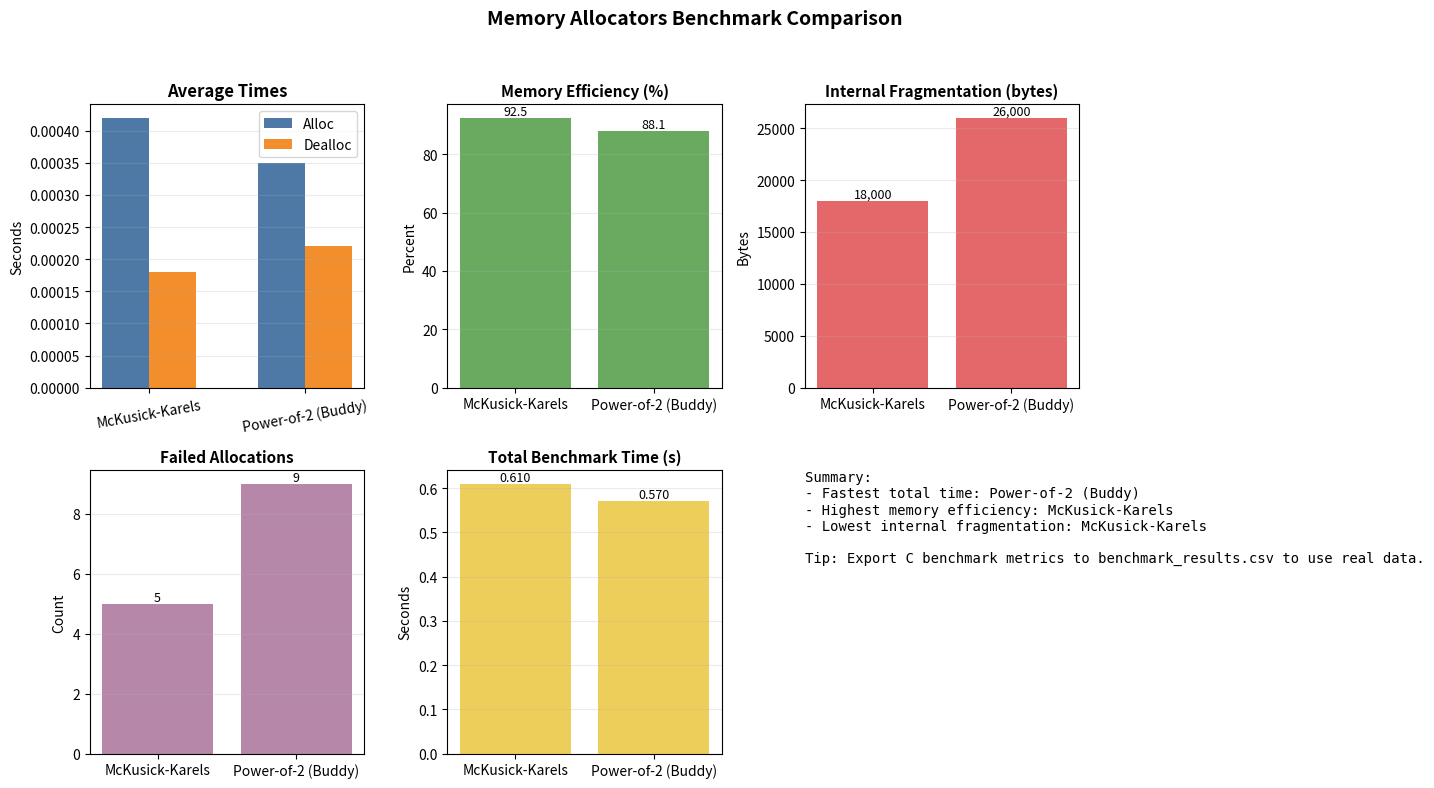

Generate this figure with matplotlib:
#!/usr/bin/env python3
"""
Visualization for memory allocator benchmarks.

Expected CSV (benchmark_results.csv by default) columns:
    algorithm, avg_allocation_time, avg_deallocation_time,
    memory_efficiency, internal_fragmentation,
    failed_allocations, total_time

If the CSV is absent, synthetic sample data will be generated.
"""

from __future__ import annotations

import csv
import os
from dataclasses import dataclass
from typing import List, Optional

import matplotlib.pyplot as plt
import numpy as np


@dataclass
class BenchmarkRow:
    algorithm: str
    avg_allocation_time: float
    avg_deallocation_time: float
    memory_efficiency: float        # percentage
    internal_fragmentation: float   # bytes
    failed_allocations: float
    total_time: float


def load_benchmark_csv(path: str = "benchmark_results.csv") -> Optional[List[BenchmarkRow]]:
    if not os.path.exists(path):
        return None

    rows: List[BenchmarkRow] = []
    try:
        with open(path, newline="") as f:
            reader = csv.DictReader(f)
            for r in reader:
                rows.append(
                    BenchmarkRow(
                        algorithm=r["algorithm"],
                        avg_allocation_time=float(r["avg_allocation_time"]),
                        avg_deallocation_time=float(r["avg_deallocation_time"]),
                        memory_efficiency=float(r["memory_efficiency"]),
                        internal_fragmentation=float(r["internal_fragmentation"]),
                        failed_allocations=float(r["failed_allocations"]),
                        total_time=float(r["total_time"]),
                    )
                )
    except Exception as e:
        print(f"Failed to read {path}: {e}")
        return None

    return rows or None


def synthetic_data() -> List[BenchmarkRow]:
    print("benchmark_results.csv not found — using synthetic sample data.")
    return [
        BenchmarkRow(
            algorithm="McKusick-Karels",
            avg_allocation_time=0.00042,
            avg_deallocation_time=0.00018,
            memory_efficiency=92.5,
            internal_fragmentation=18_000,
            failed_allocations=5,
            total_time=0.61,
        ),
        BenchmarkRow(
            algorithm="Power-of-2 (Buddy)",
            avg_allocation_time=0.00035,
            avg_deallocation_time=0.00022,
            memory_efficiency=88.1,
            internal_fragmentation=26_000,
            failed_allocations=9,
            total_time=0.57,
        ),
    ]


def _bar(ax, labels, values, title, ylabel, color="#4e79a7", yfmt="{:.3f}", horiz=False):
    if horiz:
        ax.barh(labels, values, color=color, alpha=0.9)
        for i, v in enumerate(values):
            ax.text(v, i, " " + yfmt.format(v), va="center", fontsize=9)
    else:
        ax.bar(labels, values, color=color, alpha=0.9)
        for i, v in enumerate(values):
            ax.text(i, v, "\n" + yfmt.format(v), ha="center", va="bottom", fontsize=9)
    ax.set_title(title, fontsize=11, fontweight="bold")
    ax.set_ylabel(ylabel)
    ax.grid(True, axis="y", alpha=0.25)


def plot_comparison(rows: List[BenchmarkRow]):
    algorithms = [r.algorithm for r in rows]
    x = np.arange(len(algorithms))

    alloc = [r.avg_allocation_time for r in rows]
    dealloc = [r.avg_deallocation_time for r in rows]
    eff = [r.memory_efficiency for r in rows]
    frag = [r.internal_fragmentation for r in rows]
    failed = [r.failed_allocations for r in rows]
    total = [r.total_time for r in rows]

    fig, axs = plt.subplots(2, 3, figsize=(14, 8))
    plt.suptitle("Memory Allocators Benchmark Comparison", fontsize=14, fontweight="bold")

    axs[0, 0].bar(x - 0.15, alloc, width=0.3, label="Alloc", color="#4e79a7")
    axs[0, 0].bar(x + 0.15, dealloc, width=0.3, label="Dealloc", color="#f28e2b")
    axs[0, 0].set_xticks(x)
    axs[0, 0].set_xticklabels(algorithms, rotation=10)
    axs[0, 0].set_ylabel("Seconds")
    axs[0, 0].set_title("Average Times", fontweight="bold")
    axs[0, 0].legend()
    axs[0, 0].grid(True, axis="y", alpha=0.25)

    _bar(axs[0, 1], algorithms, eff, "Memory Efficiency (%)", "Percent", "#59a14f", "{:.1f}")
    _bar(axs[0, 2], algorithms, frag, "Internal Fragmentation (bytes)", "Bytes", "#e15759", "{:,.0f}")
    _bar(axs[1, 0], algorithms, failed, "Failed Allocations", "Count", "#b07aa1", "{:.0f}")
    _bar(axs[1, 1], algorithms, total, "Total Benchmark Time (s)", "Seconds", "#edc948", "{:.3f}")

    axs[1, 2].axis("off")
    summary = build_summary(rows)
    axs[1, 2].text(
        0, 1, summary, va="top", ha="left", fontsize=10,
        family="monospace", transform=axs[1, 2].transAxes
    )

    plt.tight_layout(rect=[0, 0, 1, 0.95])
    plt.show()


def build_summary(rows: List[BenchmarkRow]) -> str:
    if len(rows) < 2:
        return "Provide at least two algorithms to compare."

    fastest = min(rows, key=lambda r: r.total_time).algorithm
    most_efficient = max(rows, key=lambda r: r.memory_efficiency).algorithm
    least_fragmented = min(rows, key=lambda r: r.internal_fragmentation).algorithm

    lines = [
        "Summary:",
        f"- Fastest total time: {fastest}",
        f"- Highest memory efficiency: {most_efficient}",
        f"- Lowest internal fragmentation: {least_fragmented}",
        "",
        "Tip: Export C benchmark metrics to benchmark_results.csv to use real data."
    ]
    return "\n".join(lines)


def main():
    rows = load_benchmark_csv()
    if rows is None:
        rows = synthetic_data()

    if not rows:
        print("No benchmark data available.")
        return

    plot_comparison(rows)


if __name__ == "__main__":
    main()
